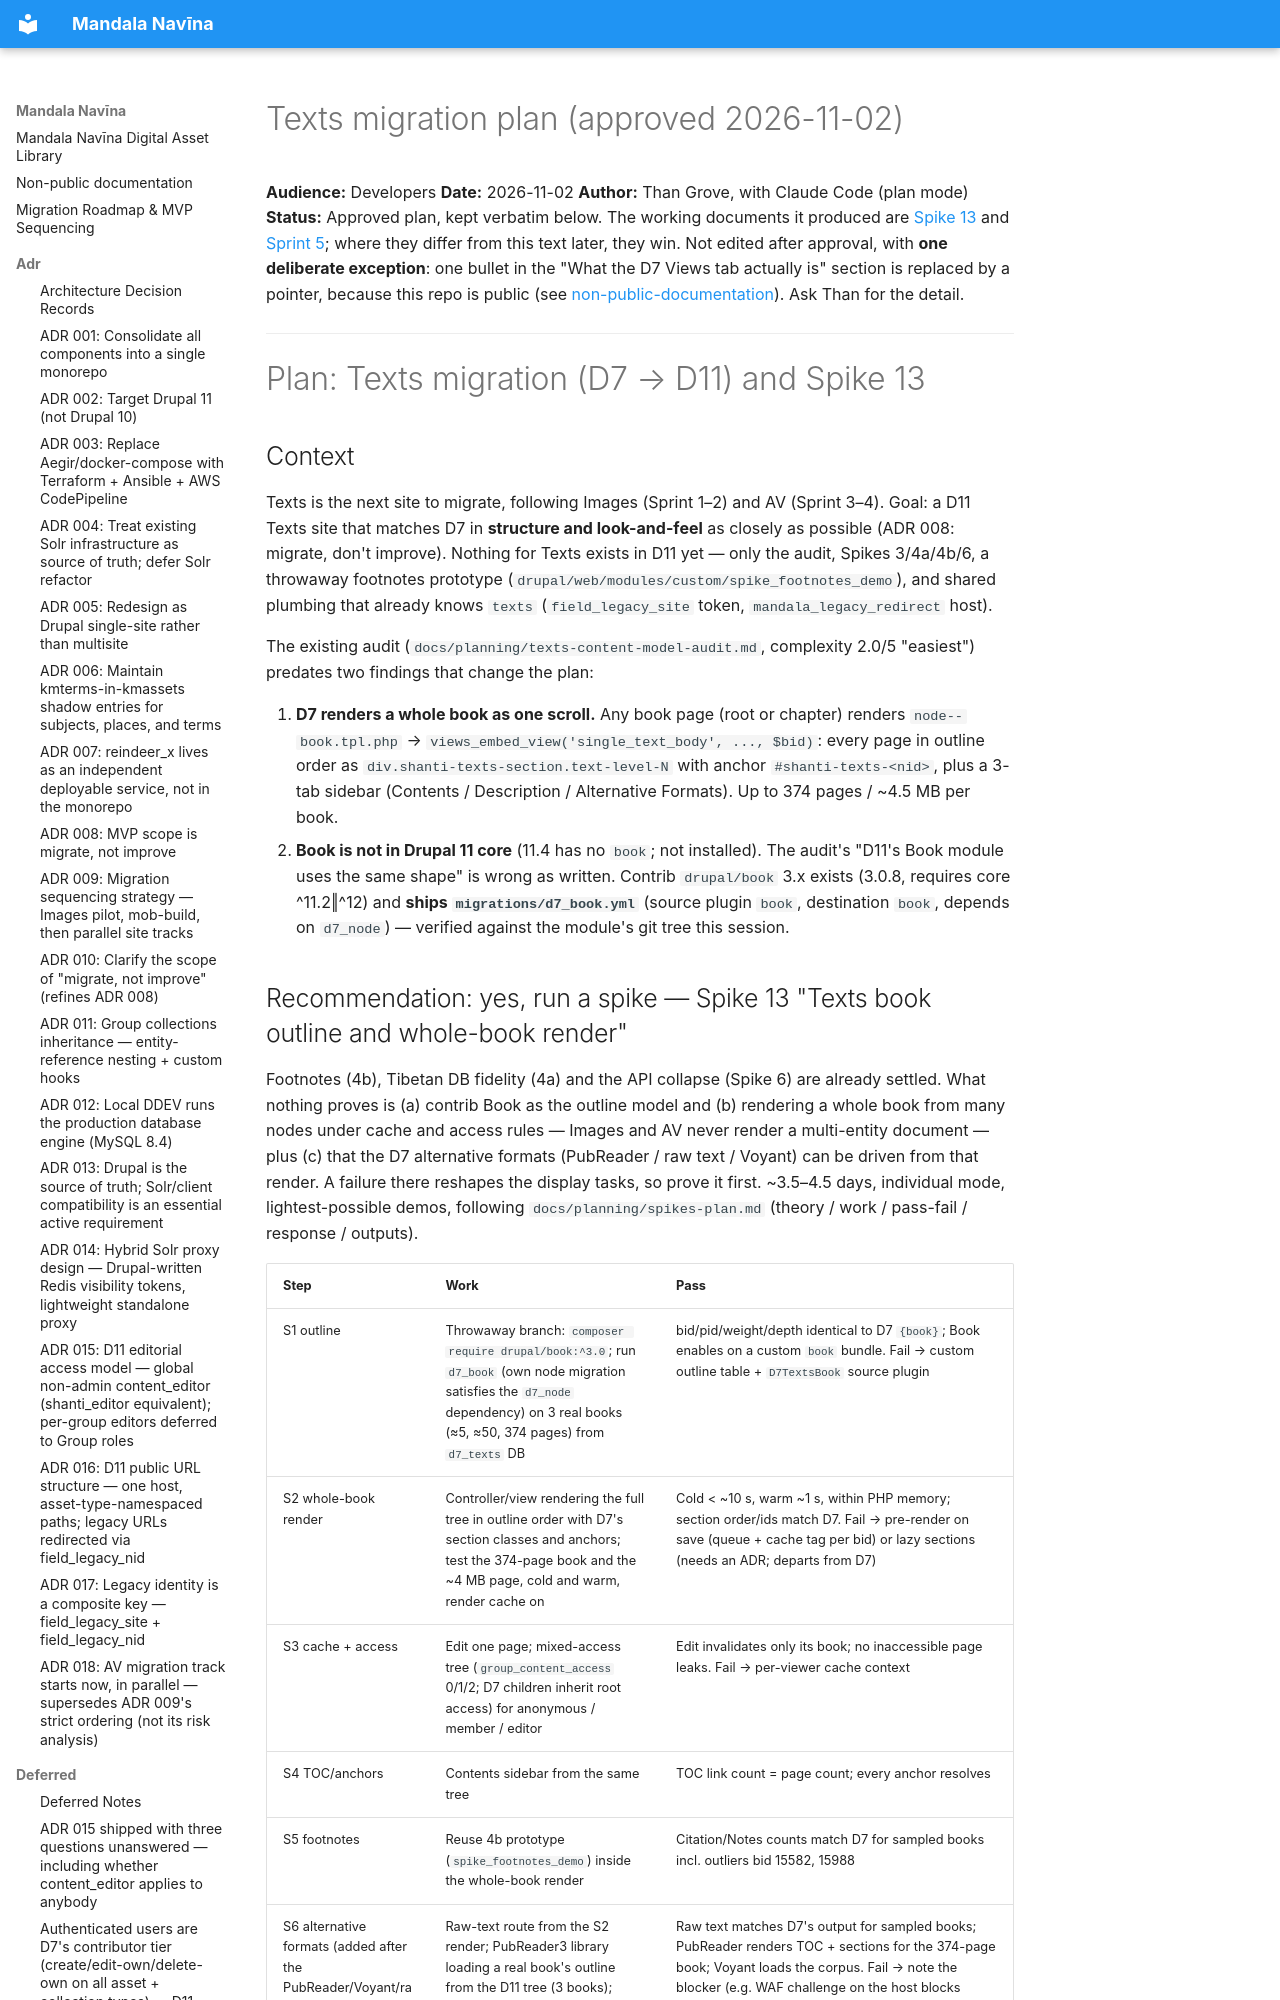

repository: uvalib/mandala-navina · page: planning/texts-migration-plan/index.html · generator: mkdocs

# Texts migration plan (approved 2026-11-02)

**Audience:** Developers
**Date:** 2026-11-02
**Author:** Than Grove, with Claude Code (plan mode)
**Status:** Approved plan, kept verbatim below. The working documents it produced are
[Spike 13](../spikes/spike-13-texts-whole-book.md) and
[Sprint 5](../sprints/sprint-05-texts-core-implementation.md); where they differ from this
text later, they win. Not edited after approval, with **one deliberate exception**: one bullet in
the "What the D7 Views tab actually is" section is replaced by a pointer, because this repo is
public (see [non-public-documentation](../non-public-documentation.md)). Ask Than for the detail.

---

# Plan: Texts migration (D7 → D11) and Spike 13
